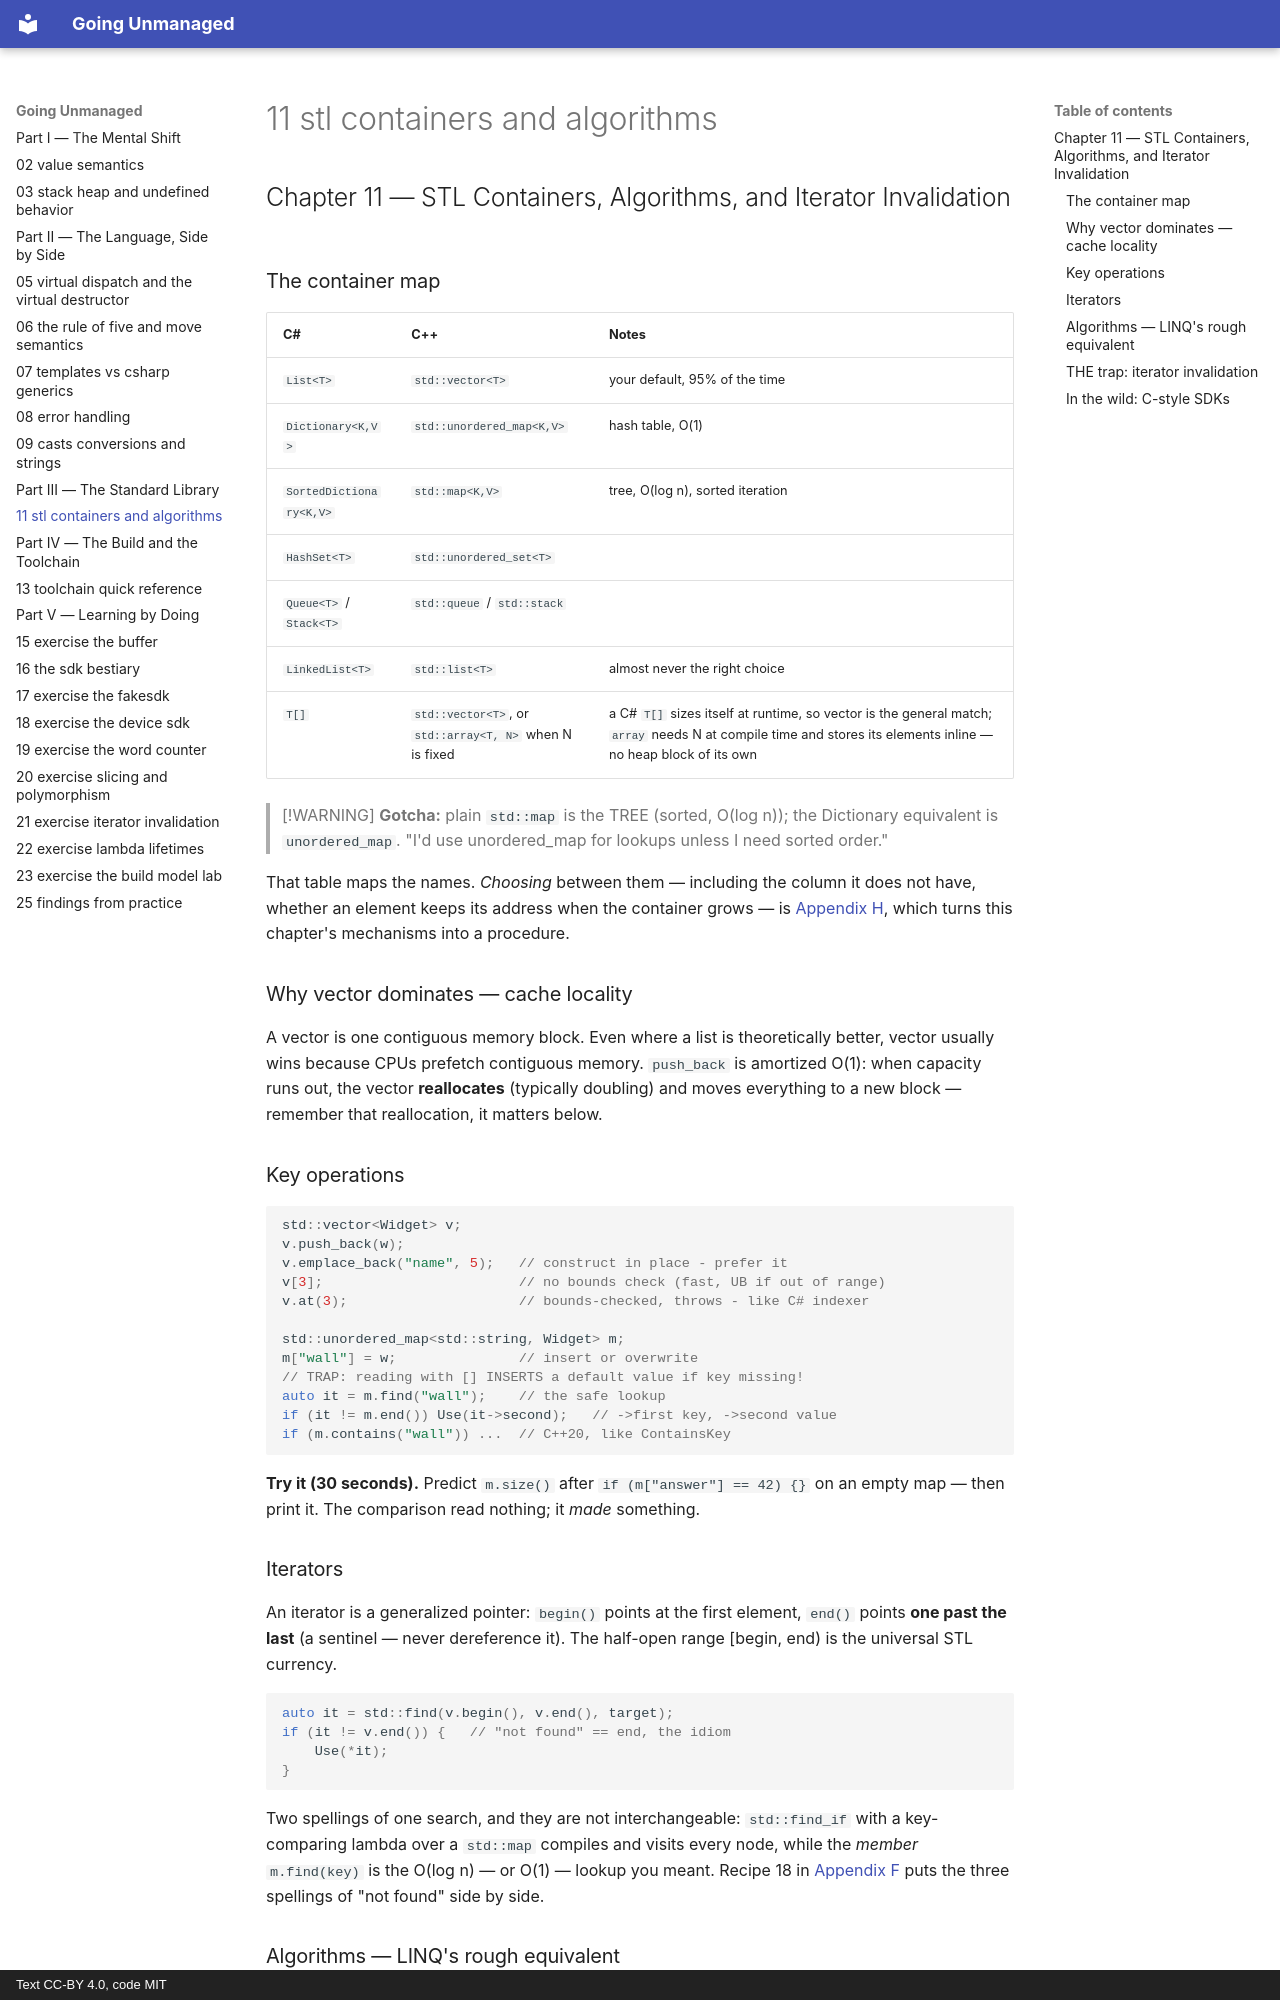

repository: mkhomutov/going-unmanaged · page: 11-stl-containers-and-algorithms/index.html · generator: mkdocs · copyright: Text CC-BY 4.0, code MIT

## Chapter 11 — STL Containers, Algorithms, and Iterator Invalidation

### The container map

| C# | C++ | Notes |
|---|---|---|
| `List<T>` | `std::vector<T>` | your default, 95% of the time |
| `Dictionary<K,V>` | `std::unordered_map<K,V>` | hash table, O(1) |
| `SortedDictionary<K,V>` | `std::map<K,V>` | tree, O(log n), sorted iteration |
| `HashSet<T>` | `std::unordered_set<T>` | |
| `Queue<T>` / `Stack<T>` | `std::queue` / `std::stack` | |
| `LinkedList<T>` | `std::list<T>` | almost never the right choice |
| `T[]` | `std::vector<T>`, or `std::array<T, N>` when N is fixed | a C# `T[]` sizes itself at runtime, so vector is the general match; `array` needs N at compile time and stores its elements inline — no heap block of its own |

> [!WARNING]
> **Gotcha:** plain `std::map` is the TREE (sorted, O(log n)); the Dictionary equivalent is `unordered_map`. "I'd use unordered_map for lookups unless I need sorted order."

That table maps the names. *Choosing* between them — including the column it does not have, whether an element keeps its address when the container grows — is [Appendix H](H-choosing.md#appendix-h--choosing-signatures-containers-and-storage), which turns this chapter's mechanisms into a procedure.

### Why vector dominates — cache locality

A vector is one contiguous memory block. Even where a list is theoretically better, vector usually wins because CPUs prefetch contiguous memory. `push_back` is amortized O(1): when capacity runs out, the vector **reallocates** (typically doubling) and moves everything to a new block — remember that reallocation, it matters below.

### Key operations

```cpp
std::vector<Widget> v;
v.push_back(w);
v.emplace_back("name", 5);   // construct in place - prefer it
v[3];                        // no bounds check (fast, UB if out of range)
v.at(3);                     // bounds-checked, throws - like C# indexer

std::unordered_map<std::string, Widget> m;
m["wall"] = w;               // insert or overwrite
// TRAP: reading with [] INSERTS a default value if key missing!
auto it = m.find("wall");    // the safe lookup
if (it != m.end()) Use(it->second);   // ->first key, ->second value
if (m.contains("wall")) ...  // C++20, like ContainsKey
```

**Try it (30 seconds).** Predict `m.size()` after `if (m["answer"] == 42) {}` on an empty map — then print it. The comparison read nothing; it *made* something.

### Iterators

An iterator is a generalized pointer: `begin()` points at the first element, `end()` points **one past the last** (a sentinel — never dereference it). The half-open range [begin, end) is the universal STL currency.

```cpp
auto it = std::find(v.begin(), v.end(), target);
if (it != v.end()) {   // "not found" == end, the idiom
    Use(*it);
}
```

Two spellings of one search, and they are not interchangeable: `std::find_if` with a key-comparing lambda over a `std::map` compiles and visits every node, while the *member* `m.find(key)` is the O(log n) — or O(1) — lookup you meant. Recipe 18 in [Appendix F](F-rosetta-cookbook.md#appendix-f--the-rosetta-cookbook) puts the three spellings of "not found" side by side.
